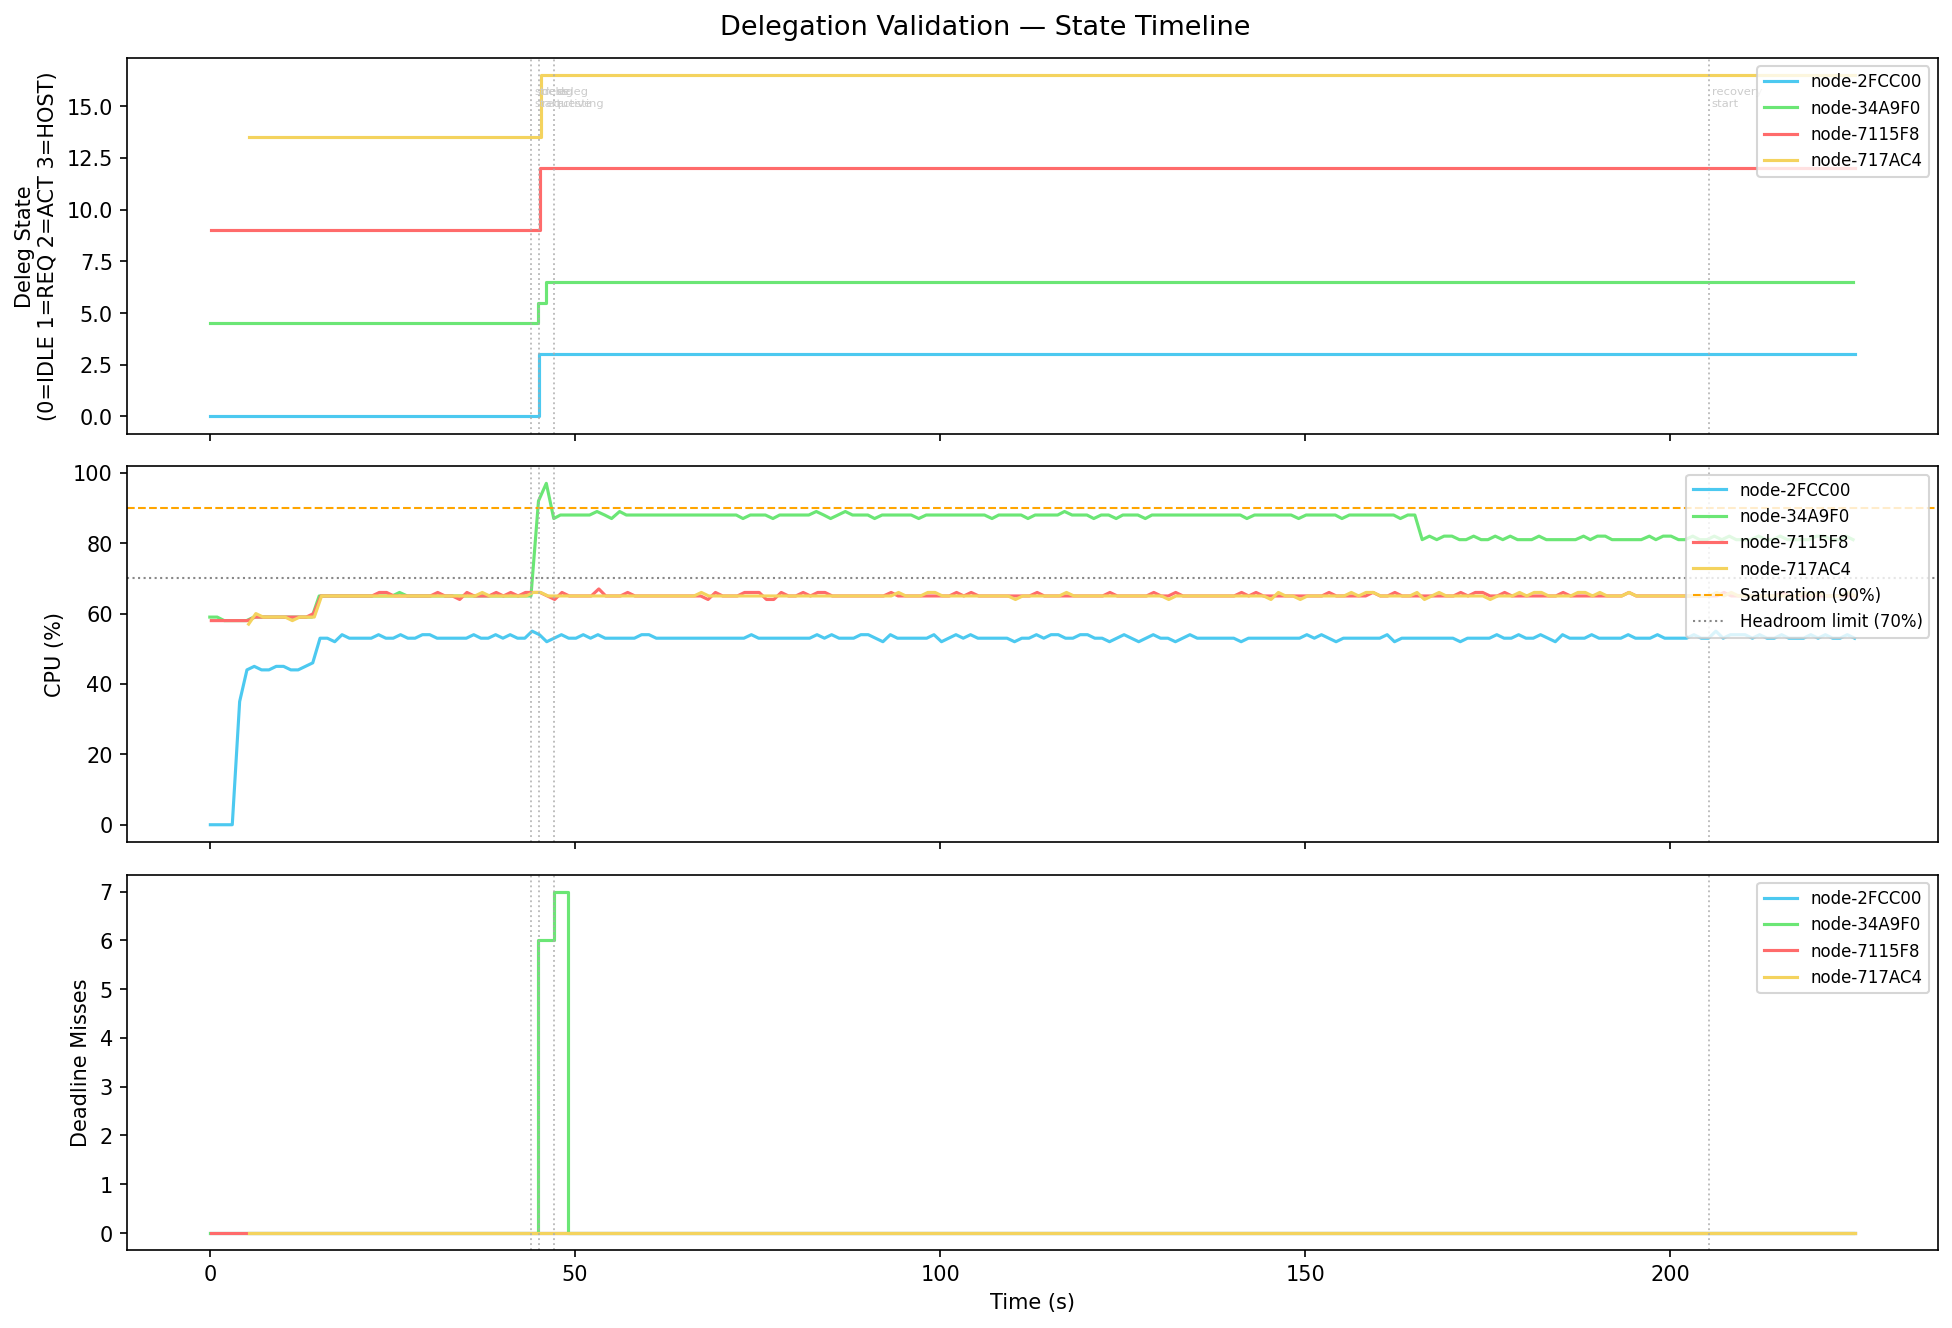

Data behind this chart, as committed beside it:
t_s, node_id, deleg_state, deleg_state_int, deleg_peer, deleg_blocks, deleg_dispatched, deleg_returned, cpu, load, miss, stress_level, active_blocks, eff_blocks, state
0.08, node-2FCC00, IDLE, 0, , 0, 0, 0, 0, 100, 0, 0, 20, 0, SCHEDULABLE
1.08, node-2FCC00, IDLE, 0, , 0, 0, 0, 0, 100, 0, 0, 20, 0, SCHEDULABLE
2.08, node-2FCC00, IDLE, 0, , 0, 0, 0, 0, 100, 0, 0, 20, 0, SCHEDULABLE
3.08, node-2FCC00, IDLE, 0, , 0, 0, 0, 0, 100, 0, 0, 20, 0, SCHEDULABLE
4.09, node-2FCC00, IDLE, 0, , 0, 0, 0, 35, 100, 0, 0, 20, 0, SCHEDULABLE
5.09, node-2FCC00, IDLE, 0, , 0, 0, 0, 44, 100, 0, 0, 20, 2, SCHEDULABLE
6.09, node-2FCC00, IDLE, 0, , 0, 0, 0, 45, 100, 0, 0, 20, 2, SCHEDULABLE
7.09, node-2FCC00, IDLE, 0, , 0, 0, 0, 44, 100, 0, 0, 20, 2, SCHEDULABLE
8.1, node-2FCC00, IDLE, 0, , 0, 0, 0, 44, 100, 0, 0, 20, 2, SCHEDULABLE
9.1, node-2FCC00, IDLE, 0, , 0, 0, 0, 45, 100, 0, 0, 20, 2, SCHEDULABLE
10.1, node-2FCC00, IDLE, 0, , 0, 0, 0, 45, 100, 0, 0, 20, 2, SCHEDULABLE
11.1, node-2FCC00, IDLE, 0, , 0, 0, 0, 44, 100, 0, 0, 20, 2, SCHEDULABLE
12.1, node-2FCC00, IDLE, 0, , 0, 0, 0, 44, 100, 0, 0, 20, 2, SCHEDULABLE
13.1, node-2FCC00, IDLE, 0, , 0, 0, 0, 45, 100, 0, 0, 20, 2, SCHEDULABLE
14.1, node-2FCC00, IDLE, 0, , 0, 0, 0, 46, 200, 0, 0, 20, 2, SCHEDULABLE
15.1, node-2FCC00, IDLE, 0, , 0, 0, 0, 53, 200, 0, 0, 20, 4, SCHEDULABLE
16.1, node-2FCC00, IDLE, 0, , 0, 0, 0, 53, 200, 0, 0, 20, 4, SCHEDULABLE
17.11, node-2FCC00, IDLE, 0, , 0, 0, 0, 52, 200, 0, 0, 20, 4, SCHEDULABLE
18.11, node-2FCC00, IDLE, 0, , 0, 0, 0, 54, 200, 0, 0, 20, 4, SCHEDULABLE
19.11, node-2FCC00, IDLE, 0, , 0, 0, 0, 53, 200, 0, 0, 20, 4, SCHEDULABLE
20.11, node-2FCC00, IDLE, 0, , 0, 0, 0, 53, 200, 0, 0, 20, 4, SCHEDULABLE
21.11, node-2FCC00, IDLE, 0, , 0, 0, 0, 53, 200, 0, 0, 20, 4, SCHEDULABLE
22.11, node-2FCC00, IDLE, 0, , 0, 0, 0, 53, 200, 0, 0, 20, 4, SCHEDULABLE
23.11, node-2FCC00, IDLE, 0, , 0, 0, 0, 54, 200, 0, 0, 20, 4, SCHEDULABLE
24.11, node-2FCC00, IDLE, 0, , 0, 0, 0, 53, 200, 0, 0, 20, 4, SCHEDULABLE
25.12, node-2FCC00, IDLE, 0, , 0, 0, 0, 53, 200, 0, 0, 20, 4, SCHEDULABLE
26.12, node-2FCC00, IDLE, 0, , 0, 0, 0, 54, 200, 0, 0, 20, 4, SCHEDULABLE
27.12, node-2FCC00, IDLE, 0, , 0, 0, 0, 53, 200, 0, 0, 20, 4, SCHEDULABLE
28.11, node-2FCC00, IDLE, 0, , 0, 0, 0, 53, 200, 0, 0, 20, 4, SCHEDULABLE
29.12, node-2FCC00, IDLE, 0, , 0, 0, 0, 54, 200, 0, 0, 20, 4, SCHEDULABLE
30.12, node-2FCC00, IDLE, 0, , 0, 0, 0, 54, 200, 0, 0, 20, 4, SCHEDULABLE
31.12, node-2FCC00, IDLE, 0, , 0, 0, 0, 53, 200, 0, 0, 20, 4, SCHEDULABLE
32.12, node-2FCC00, IDLE, 0, , 0, 0, 0, 53, 200, 0, 0, 20, 4, SCHEDULABLE
33.13, node-2FCC00, IDLE, 0, , 0, 0, 0, 53, 200, 0, 0, 20, 4, SCHEDULABLE
34.13, node-2FCC00, IDLE, 0, , 0, 0, 0, 53, 200, 0, 0, 20, 4, SCHEDULABLE
35.13, node-2FCC00, IDLE, 0, , 0, 0, 0, 53, 200, 0, 0, 20, 4, SCHEDULABLE
36.14, node-2FCC00, IDLE, 0, , 0, 0, 0, 54, 200, 0, 0, 20, 4, SCHEDULABLE
37.13, node-2FCC00, IDLE, 0, , 0, 0, 0, 53, 200, 0, 0, 20, 4, SCHEDULABLE
38.13, node-2FCC00, IDLE, 0, , 0, 0, 0, 53, 200, 0, 0, 20, 4, SCHEDULABLE
39.14, node-2FCC00, IDLE, 0, , 0, 0, 0, 54, 200, 0, 0, 20, 4, SCHEDULABLE
40.14, node-2FCC00, IDLE, 0, , 0, 0, 0, 53, 200, 0, 0, 20, 4, SCHEDULABLE
41.13, node-2FCC00, IDLE, 0, , 0, 0, 0, 54, 200, 0, 0, 20, 4, SCHEDULABLE
42.14, node-2FCC00, IDLE, 0, , 0, 0, 0, 53, 200, 0, 0, 20, 4, SCHEDULABLE
43.14, node-2FCC00, IDLE, 0, , 0, 0, 0, 53, 200, 0, 0, 20, 4, SCHEDULABLE
44.14, node-2FCC00, IDLE, 0, , 0, 0, 0, 55, 200, 0, 0, 20, 4, SCHEDULABLE
45.14, node-2FCC00, HOSTING, 3, node-34A9F0, 0, 0, 0, 54, 200, 0, 0, 20, 4, SCHEDULABLE
46.14, node-2FCC00, HOSTING, 3, node-34A9F0, 0, 0, 0, 52, 200, 0, 0, 20, 4, SCHEDULABLE
47.14, node-2FCC00, HOSTING, 3, node-34A9F0, 0, 0, 0, 53, 200, 0, 0, 20, 4, SCHEDULABLE
48.15, node-2FCC00, HOSTING, 3, node-34A9F0, 0, 0, 0, 54, 200, 0, 0, 20, 4, SCHEDULABLE
49.14, node-2FCC00, HOSTING, 3, node-34A9F0, 0, 0, 0, 53, 200, 0, 0, 20, 4, SCHEDULABLE
50.14, node-2FCC00, HOSTING, 3, node-34A9F0, 0, 0, 0, 53, 200, 0, 0, 20, 4, SCHEDULABLE
51.14, node-2FCC00, HOSTING, 3, node-34A9F0, 0, 0, 0, 54, 200, 0, 0, 20, 4, SCHEDULABLE
52.14, node-2FCC00, HOSTING, 3, node-34A9F0, 0, 0, 0, 53, 200, 0, 0, 20, 4, SCHEDULABLE
53.15, node-2FCC00, HOSTING, 3, node-34A9F0, 0, 0, 0, 54, 200, 0, 0, 20, 4, SCHEDULABLE
54.14, node-2FCC00, HOSTING, 3, node-34A9F0, 0, 0, 0, 53, 200, 0, 0, 20, 4, SCHEDULABLE
55.14, node-2FCC00, HOSTING, 3, node-34A9F0, 0, 0, 0, 53, 200, 0, 0, 20, 4, SCHEDULABLE
56.14, node-2FCC00, HOSTING, 3, node-34A9F0, 0, 0, 0, 53, 200, 0, 0, 20, 4, SCHEDULABLE
57.14, node-2FCC00, HOSTING, 3, node-34A9F0, 0, 0, 0, 53, 200, 0, 0, 20, 4, SCHEDULABLE
58.14, node-2FCC00, HOSTING, 3, node-34A9F0, 0, 0, 0, 53, 200, 0, 0, 20, 4, SCHEDULABLE
59.13, node-2FCC00, HOSTING, 3, node-34A9F0, 0, 0, 0, 54, 200, 0, 0, 20, 4, SCHEDULABLE
... 839 more rows
